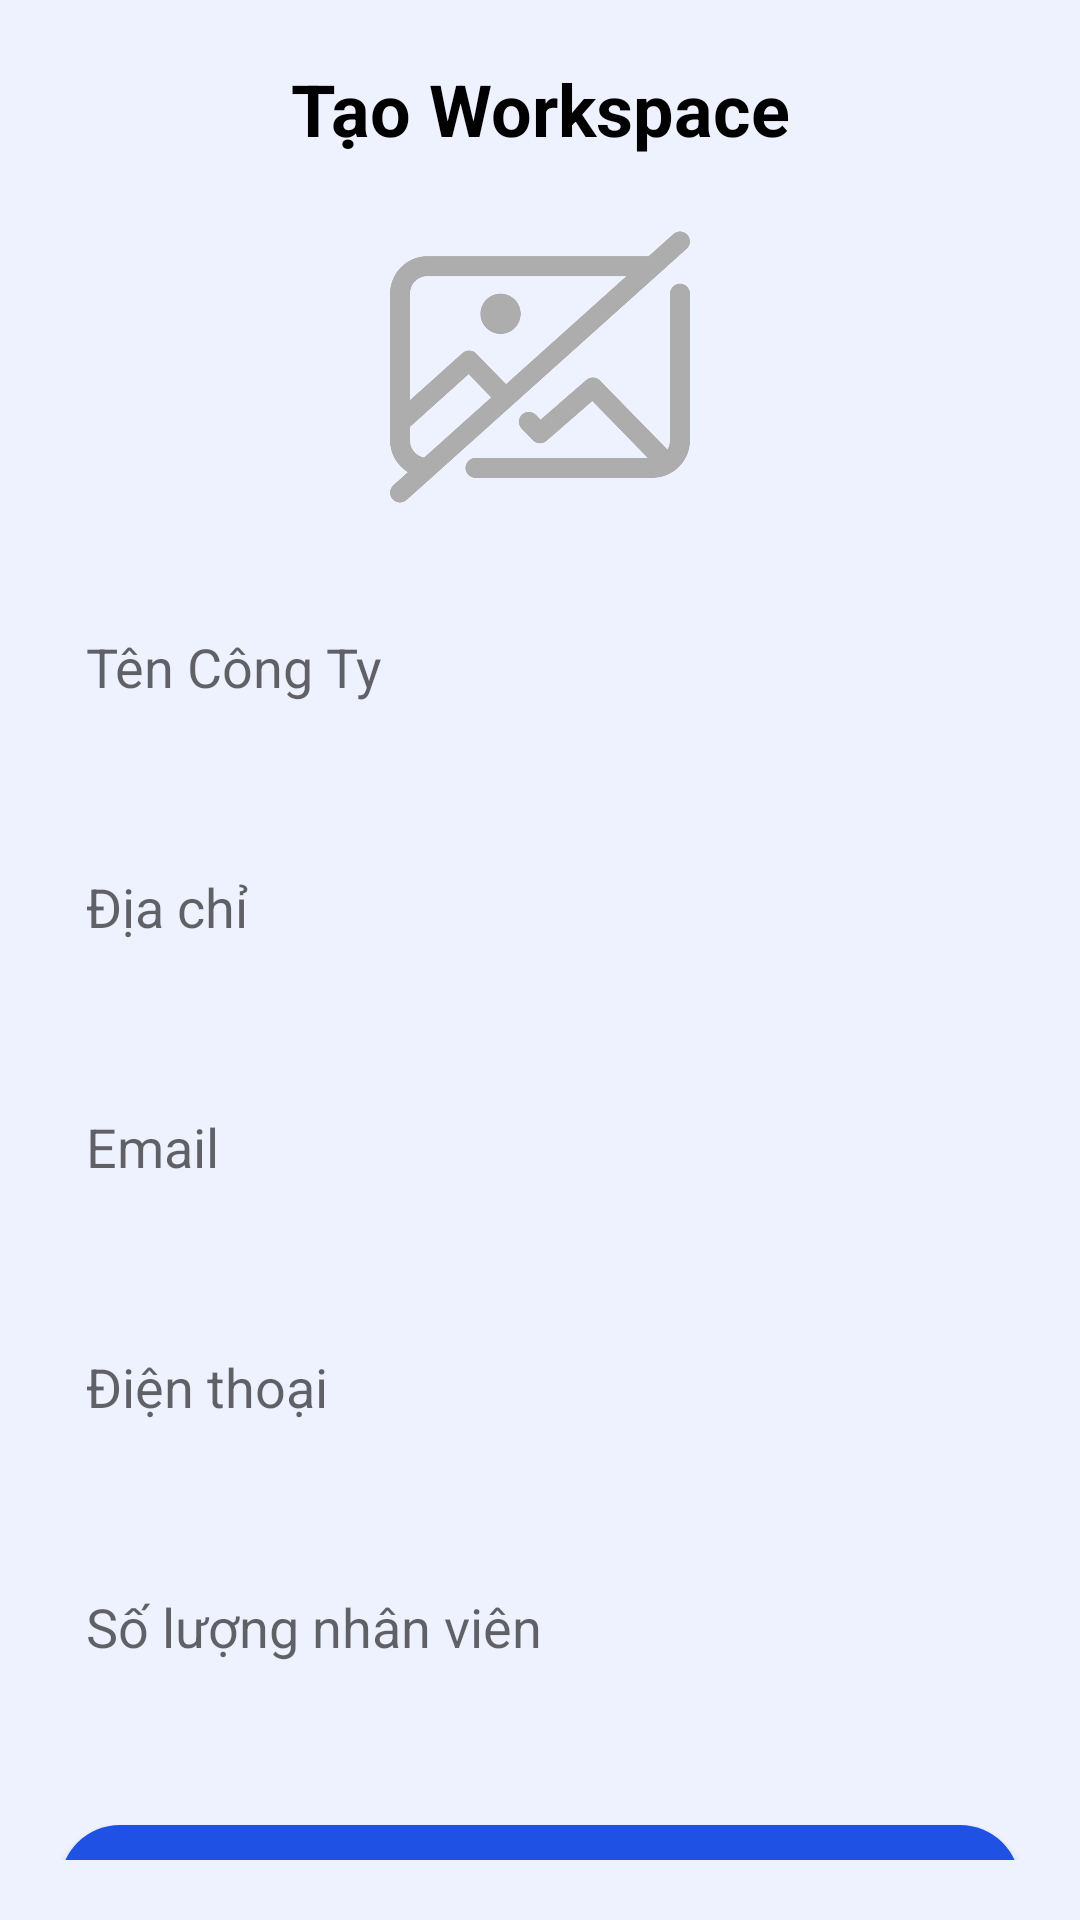

Produce the Android XML layout that renders to this screen, including the resource entries it uses.
<!-- AndroidManifest.xml: application theme Theme.Staff -->
<!-- res/layout/activity_workspace.xml -->
<?xml version="1.0" encoding="utf-8"?>
<LinearLayout xmlns:android="http://schemas.android.com/apk/res/android"
    android:layout_width="match_parent"
    android:layout_height="match_parent"
    android:orientation="vertical"
    android:padding="20dp"
    android:background="@color/bg">

    <TextView
        android:layout_width="match_parent"
        android:layout_height="wrap_content"
        android:text="@string/New_workspace"
        android:textSize="24sp"
        android:textStyle="bold"
        android:textColor="@color/black"
        android:gravity="center"
        android:layout_marginBottom="20dp"
        />

    <ImageView
        android:id="@+id/logo"
        android:layout_width="100dp"
        android:layout_height="100dp"
        android:src="@drawable/no_image"
        android:layout_gravity="center"
        android:layout_marginBottom="20dp"
        />

    <EditText
        android:id="@+id/company"
        android:layout_width="match_parent"
        android:layout_height="60dp"
        android:background="@drawable/edit_bg"
        android:layout_marginBottom="20dp"
        android:hint="@string/Company"
        />

    <EditText
        android:id="@+id/address"
        android:layout_width="match_parent"
        android:layout_height="60dp"
        android:background="@drawable/edit_bg"
        android:layout_marginBottom="20dp"
        android:hint="@string/Address"
        />

    <EditText
        android:id="@+id/email"
        android:layout_width="match_parent"
        android:layout_height="60dp"
        android:background="@drawable/edit_bg"
        android:layout_marginBottom="20dp"
        android:hint="@string/Email"
        />


    <EditText
        android:id="@+id/phone"
        android:layout_width="match_parent"
        android:layout_height="60dp"
        android:background="@drawable/edit_bg"
        android:layout_marginBottom="20dp"
        android:hint="@string/Phone"
        />

    <EditText
        android:id="@+id/employee"
        android:layout_width="match_parent"
        android:layout_height="60dp"
        android:background="@drawable/edit_bg"
        android:layout_marginBottom="20dp"
        android:hint="@string/Number_of_employees"
        />

    <Button
        android:id="@+id/save"
        android:layout_width="match_parent"
        android:layout_height="60dp"
        android:text="@string/Create_new"
        android:background="@drawable/button_bg"
        android:layout_marginTop="16dp"
        />

</LinearLayout>
<!-- resources referenced by this layout -->
<resources>
  <color name="bg">#EEF2FF</color>
  <color name="black">#FF000000</color>
  <!-- drawable button_bg (drawable) -->
  <?xml version="1.0" encoding="utf-8"?>
  <shape xmlns:android="http://schemas.android.com/apk/res/android">
      <solid android:color="#2051E5" />
      <corners android:radius="20dp" />
  </shape>
  <!-- drawable no_image: png bitmap (drawable, 92743 bytes) -->
  <string name="Address">"  Địa chỉ"</string>
  <string name="Company">"  Tên Công Ty"</string>
  <string name="Create_new">Tạo mới</string>
  <string name="Email">"  Email"</string>
  <string name="New_workspace">Tạo Workspace</string>
  <string name="Number_of_employees">"  Số lượng nhân viên"</string>
  <string name="Phone">"  Điện thoại"</string>
  <style name="Theme.Staff" parent="Theme.MaterialComponents.DayNight.NoActionBar">
          
          <item name="colorPrimary">@color/frame_bg</item>
          <item name="colorPrimaryVariant">@color/frame_bg</item>
          <item name="colorOnPrimary">@color/white</item>
          
          <item name="colorSecondary">@color/teal_200</item>
          <item name="colorSecondaryVariant">@color/teal_700</item>
          <item name="colorOnSecondary">@color/black</item>
          
          <item name="android:statusBarColor">?attr/colorPrimaryVariant</item>
          
      </style>
  <color name="frame_bg">#2051E5</color>
  <color name="white">#FFFFFFFF</color>
  <color name="teal_200">#FF03DAC5</color>
  <color name="teal_700">#FF018786</color>
</resources>
